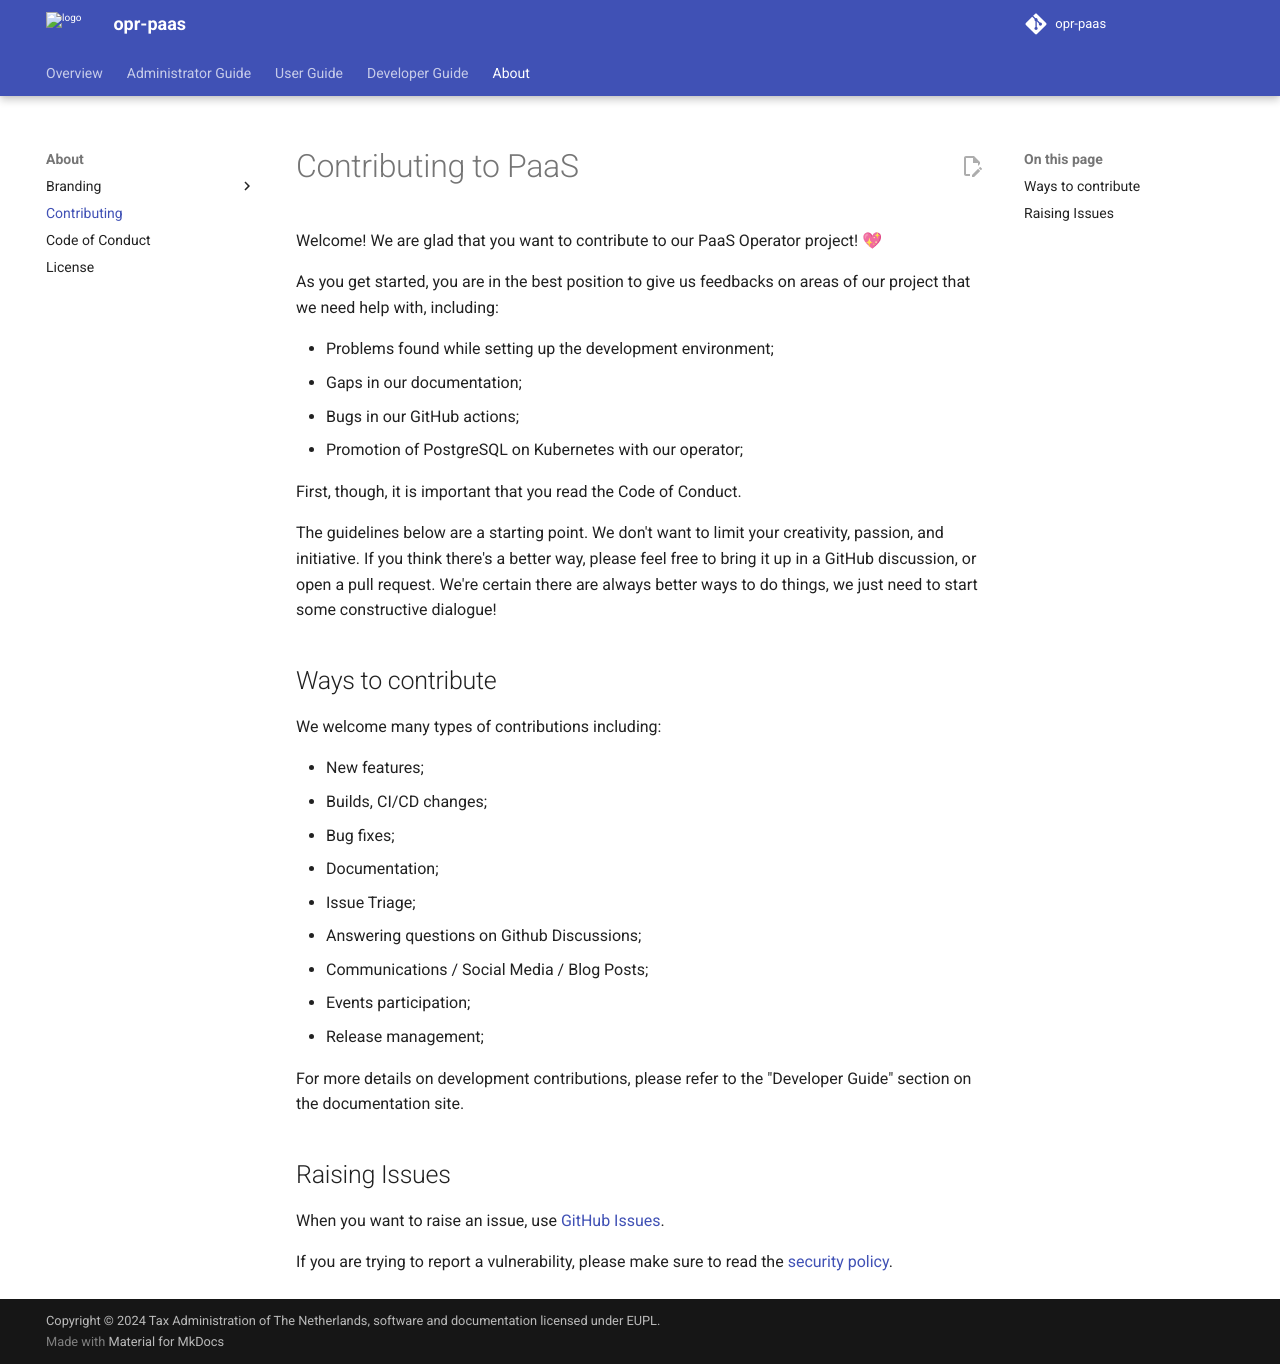

repository: belastingdienst/opr-paas · page: v5.11.x/about/contributing/index.html · generator: mkdocs

# Contributing to PaaS

Welcome! We are glad that you want to contribute to our PaaS Operator project! 💖

As you get started, you are in the best position to give us feedbacks on areas of
our project that we need help with, including:

* Problems found while setting up the development environment;
* Gaps in our documentation;
* Bugs in our GitHub actions;
* Promotion of PostgreSQL on Kubernetes with our operator;

First, though, it is important that you read the Code of Conduct.

The guidelines below are a starting point. We don't want to limit your creativity,
passion, and initiative. If you think there's a better way, please feel free to
bring it up in a GitHub discussion, or open a pull request. We're certain there
are always better ways to do things, we just need to start some constructive
dialogue!

## Ways to contribute

We welcome many types of contributions including:

* New features;
* Builds, CI/CD changes;
* Bug fixes;
* Documentation;
* Issue Triage;
* Answering questions on Github Discussions;
* Communications / Social Media / Blog Posts;
* Events participation;
* Release management;

For more details on development contributions, please refer to the "Developer Guide"
section on the documentation site.

## Raising Issues

When you want to raise an issue, use [GitHub Issues](https://github.com/belastingdienst/opr-paas/issues/new/choose).

If you are trying to report a vulnerability, please make sure to read the [security policy](SECURITY.md).
